Run: headless pygame with SDL's dummy video driver; simulated clock (each Clock.tick advances the game by its frame time, no real sleeping); random seed 0; keys injected as events and as key.get_pressed() state; mouse plan: one left click at the window centre at the start of phase 2, then a move to the lower-right quarter at the start of phase 3.
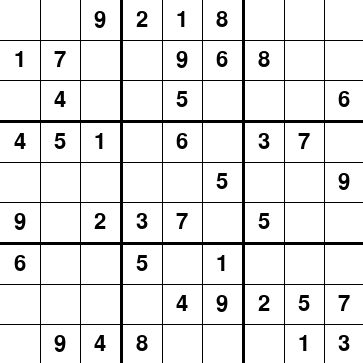
Frame 1 of 4 · flips 1–60 · no input
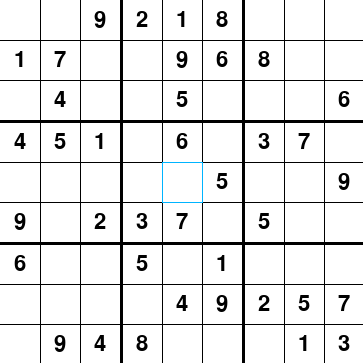
Frame 2 of 4 · flips 61–180 · clicked the window centre · tapped SPACE, RETURN · held RIGHT (→), D
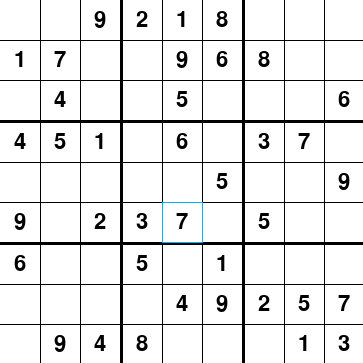
Frame 3 of 4 · flips 181–300 · moved the mouse to the lower-right quarter · held DOWN (↓), S
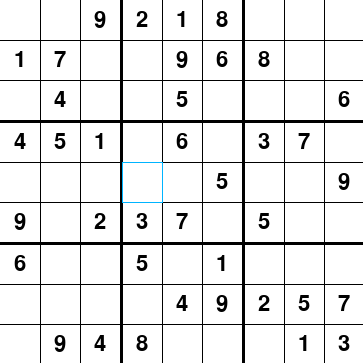
Frame 4 of 4 · flips 301–420 · held LEFT (←), A, UP (↑), W

The pygame program that drew these frames:

# Simple pygame program

# Import and initialize the pygame library
import pygame
pygame.init()

# Create the font that will be used
font = pygame.font.SysFont('Monospace', 32)


class PydokuCell:

    def __init__(self, number):
        self.number = number
        self.editable = number == 0
        self.invalid = False
        self.selected = False


class PydokuGUI:

    # colors that are used
    COLOR_BLACK = (0, 0, 0)
    COLOR_RED = (255, 0, 0)
    COLOR_GREY = (105, 105, 105)
    COLOR_WHITE = (255, 255, 255)
    COLOR_GREEN = (0, 255, 0)
    COLOR_LIGHT_BLUE = (0, 180, 255)

    # Static width calculation based on 9 cells, 6 normal lines and 2 thicker lines
    WIDTH = 9 * 39 + 6 * 1 + 2 * 3
    # Helper array to have access to the center of the cells
    cellCenters = [20, 60, 100, 142, 182, 222, 264, 304, 344]

    def __init__(self):
        self.screen = pygame.display.set_mode((self.WIDTH, self.WIDTH))
        pygame.display.set_caption('Pydoku GUI')
        self.selectedCell = None
        self.board = [
            [
                PydokuCell(0), PydokuCell(0), PydokuCell(9),
                PydokuCell(2), PydokuCell(1), PydokuCell(8),
                PydokuCell(0), PydokuCell(0), PydokuCell(0)
            ],
            [
                PydokuCell(1), PydokuCell(7), PydokuCell(0),
                PydokuCell(0), PydokuCell(9), PydokuCell(6),
                PydokuCell(8), PydokuCell(0), PydokuCell(0)
            ],
            [
                PydokuCell(0), PydokuCell(4), PydokuCell(0),
                PydokuCell(0), PydokuCell(5), PydokuCell(0),
                PydokuCell(0), PydokuCell(0), PydokuCell(6)
            ],
            [
                PydokuCell(4), PydokuCell(5), PydokuCell(1),
                PydokuCell(0), PydokuCell(6), PydokuCell(0),
                PydokuCell(3), PydokuCell(7), PydokuCell(0)
            ],
            [
                PydokuCell(0), PydokuCell(0), PydokuCell(0),
                PydokuCell(0), PydokuCell(0), PydokuCell(5),
                PydokuCell(0), PydokuCell(0), PydokuCell(9)
            ],
            [
                PydokuCell(9), PydokuCell(0), PydokuCell(2),
                PydokuCell(3), PydokuCell(7), PydokuCell(0),
                PydokuCell(5), PydokuCell(0), PydokuCell(0)
            ],
            [
                PydokuCell(6), PydokuCell(0), PydokuCell(0),
                PydokuCell(5), PydokuCell(0), PydokuCell(1),
                PydokuCell(0), PydokuCell(0), PydokuCell(0)
            ],
            [
                PydokuCell(0), PydokuCell(0), PydokuCell(0),
                PydokuCell(0), PydokuCell(4), PydokuCell(9),
                PydokuCell(2), PydokuCell(5), PydokuCell(7)
            ],
            [
                PydokuCell(0), PydokuCell(9), PydokuCell(4),
                PydokuCell(8), PydokuCell(0), PydokuCell(0),
                PydokuCell(0), PydokuCell(1), PydokuCell(3)
            ]
        ]

    def drawBoard(self):
        self.drawLines()
        self.drawNumbers()

    def drawLines(self):
        # Fill the background
        self.screen.fill(self.COLOR_WHITE)

        # Draw the lines for the Sudoku board
        x = 40
        for i in range(1, 10):
            self.drawLine((x, 0), (x, self.WIDTH), self.COLOR_BLACK)
            self.drawLine((0, x), (self.WIDTH, x), self.COLOR_BLACK)

            # If its the third line we want to make it appear thicker,
            # so we draw three consecutive lines
            if i % 3 == 0:
                x += 1
                self.drawLine((x, 0), (x, self.WIDTH), self.COLOR_BLACK)
                self.drawLine((0, x), (self.WIDTH, x), self.COLOR_BLACK)
                x += 1
                self.drawLine((x, 0), (x, self.WIDTH), self.COLOR_BLACK)
                self.drawLine((0, x), (self.WIDTH, x), self.COLOR_BLACK)

            x += 40

    def drawLine(self, startPoint, endPoint, color):
        pygame.draw.line(self.screen, color, startPoint, endPoint)

    def drawNumbers(self):
        # Go through the board and draw the numbers into the cells
        for row in range(len(self.board)):
            for column in range(len(self.board[row])):

                cell = self.board[row][column]
                cellCenterY = self.cellCenters[row]
                cellCenterX = self.cellCenters[column]

                if cell.number != 0:
                    color = self.COLOR_GREY if cell.editable else self.COLOR_BLACK
                    self.drawNumber(cell.number,
                                    cellCenterX,
                                    cellCenterY,
                                    color)

                if cell.selected or cell.invalid:
                    color = self.COLOR_RED if cell.invalid else self.COLOR_LIGHT_BLUE
                    self.markSquare(cellCenterX,
                                    cellCenterY,
                                    color)

    def drawNumber(self, number, centerX, centerY, color):
        text = font.render(str(number),
                           True,
                           color,
                           self.COLOR_WHITE)

        textRect = text.get_rect()

        # set the center of the rectangular object.
        textRect.center = (centerX, centerY)

        self.screen.blit(text, textRect)

    def markSquare(self, columnCenter, rowCenter, color):
        self.drawLine((columnCenter - 20, rowCenter - 20),
                      (columnCenter + 20, rowCenter - 20),
                      color)

        self.drawLine((columnCenter - 20, rowCenter + 20),
                      (columnCenter + 20, rowCenter + 20),
                      color)

        self.drawLine((columnCenter - 20, rowCenter - 20),
                      (columnCenter - 20, rowCenter + 20),
                      color)

        self.drawLine((columnCenter + 20, rowCenter - 20),
                      (columnCenter + 20, rowCenter + 20),
                      color)

    def setSelectedCell(self, mouseClickPosition):
        clickedColumn = self.getCellFromCoord(mouseClickPosition[0])
        clickedRow = self.getCellFromCoord(mouseClickPosition[1])

        if self.selectedCell is not None:
            row, column = self.selectedCell
            self.board[row][column].selected = False

        self.selectedCell = (clickedRow, clickedColumn)
        self.board[clickedRow][clickedColumn].selected = True

    def getCellFromCoord(self, coordinate):
        for idx, cellCenter in enumerate(self.cellCenters):
            if cellCenter - 20 < coordinate and coordinate < cellCenter + 20:
                return idx

        return -1

    def setNumber(self, number):
        if self.selectedCell is None:
            return

        row, column = self.selectedCell
        cell = self.board[row][column]

        if cell.editable:
            self.resetValidation()
            cell.number = number
            if number != 0:
                self.validateSelectedCellNumber()

    def delete(self):
        if self.selectedCell is None:
            return
        self.setNumber(0)

    def moveSelectedCell(self, rowMove, columnMove):
        if self.selectedCell is None:
            return

        oldRow, oldColumn = self.selectedCell

        newRow = oldRow + rowMove
        newColumn = oldColumn + columnMove

        if -1 < newRow and newRow < 9 and -1 < newColumn and newColumn < 9:
            self.selectedCell = (newRow, newColumn)
            self.board[oldRow][oldColumn].selected = False
            self.board[newRow][newColumn].selected = True

    def validateSelectedCellNumber(self):
        if self.selectedCell is None:
            return

        selectedRow, selectedColumn = self.selectedCell
        self.traverseSignificantCellsAndSetInvalidTo(selectedRow,
                                                     selectedColumn,
                                                     True)

    def resetValidation(self):
        if self.selectedCell is None:
            return

        selectedRow, selectedColumn = self.selectedCell
        self.traverseSignificantCellsAndSetInvalidTo(selectedRow,
                                                     selectedColumn,
                                                     False)

    def traverseSignificantCellsAndSetInvalidTo(self, row, column, invalid):
        cell = self.board[row][column]

        for idx in range(9):
            currentCell = self.board[idx][column]

            if currentCell.number == cell.number and row != idx:
                cell.invalid = invalid
                currentCell.invalid = invalid

            currentCell = self.board[row][idx]

            if currentCell.number == cell.number and column != idx:
                cell.invalid = invalid
                currentCell.invalid = invalid

        startingRow = (row // 3) * 3
        startingColumn = (column // 3) * 3

        for currentRow in range(startingRow, startingRow + 3):
            for currentColumn in range(startingColumn, startingColumn + 3):

                currentCell = self.board[currentRow][currentColumn]

                if currentCell.number == cell.number:
                    if row != currentRow and column != currentColumn:
                        cell.invalid = invalid
                        currentCell.invalid = invalid


# Create a new Pydoku GUI
pydoku = PydokuGUI()
pydoku.drawBoard()

# Set containing the allowed inputs
ALLOWED_INPUTS = {pygame.K_1, pygame.K_2, pygame.K_3, pygame.K_4,
                  pygame.K_5, pygame.K_6, pygame.K_7, pygame.K_8, pygame.K_9}

# Run until the user asks to quit
running = True
while running:

    # Handle events
    for event in pygame.event.get():
        if event.type == pygame.KEYDOWN:
            if event.key in ALLOWED_INPUTS:
                number = int(chr(event.key))
                pydoku.setNumber(number)
            elif event.key == pygame.K_DELETE or event.key == pygame.K_BACKSPACE:
                pydoku.delete()
            elif event.key == pygame.K_UP:
                pydoku.moveSelectedCell(-1, 0)
            elif event.key == pygame.K_DOWN:
                pydoku.moveSelectedCell(1, 0)
            elif event.key == pygame.K_RIGHT:
                pydoku.moveSelectedCell(0, 1)
            elif event.key == pygame.K_LEFT:
                pydoku.moveSelectedCell(0, -1)
            # Draw the actual board
            pydoku.drawBoard()
        if event.type == pygame.MOUSEBUTTONUP:
            pos = pygame.mouse.get_pos()
            pydoku.setSelectedCell(pos)
            # Draw the actual board
            pydoku.drawBoard()

        if event.type == pygame.QUIT:
            running = False

    # Flip the display
    pygame.display.flip()

# Done! Time to quit.
pygame.quit()
